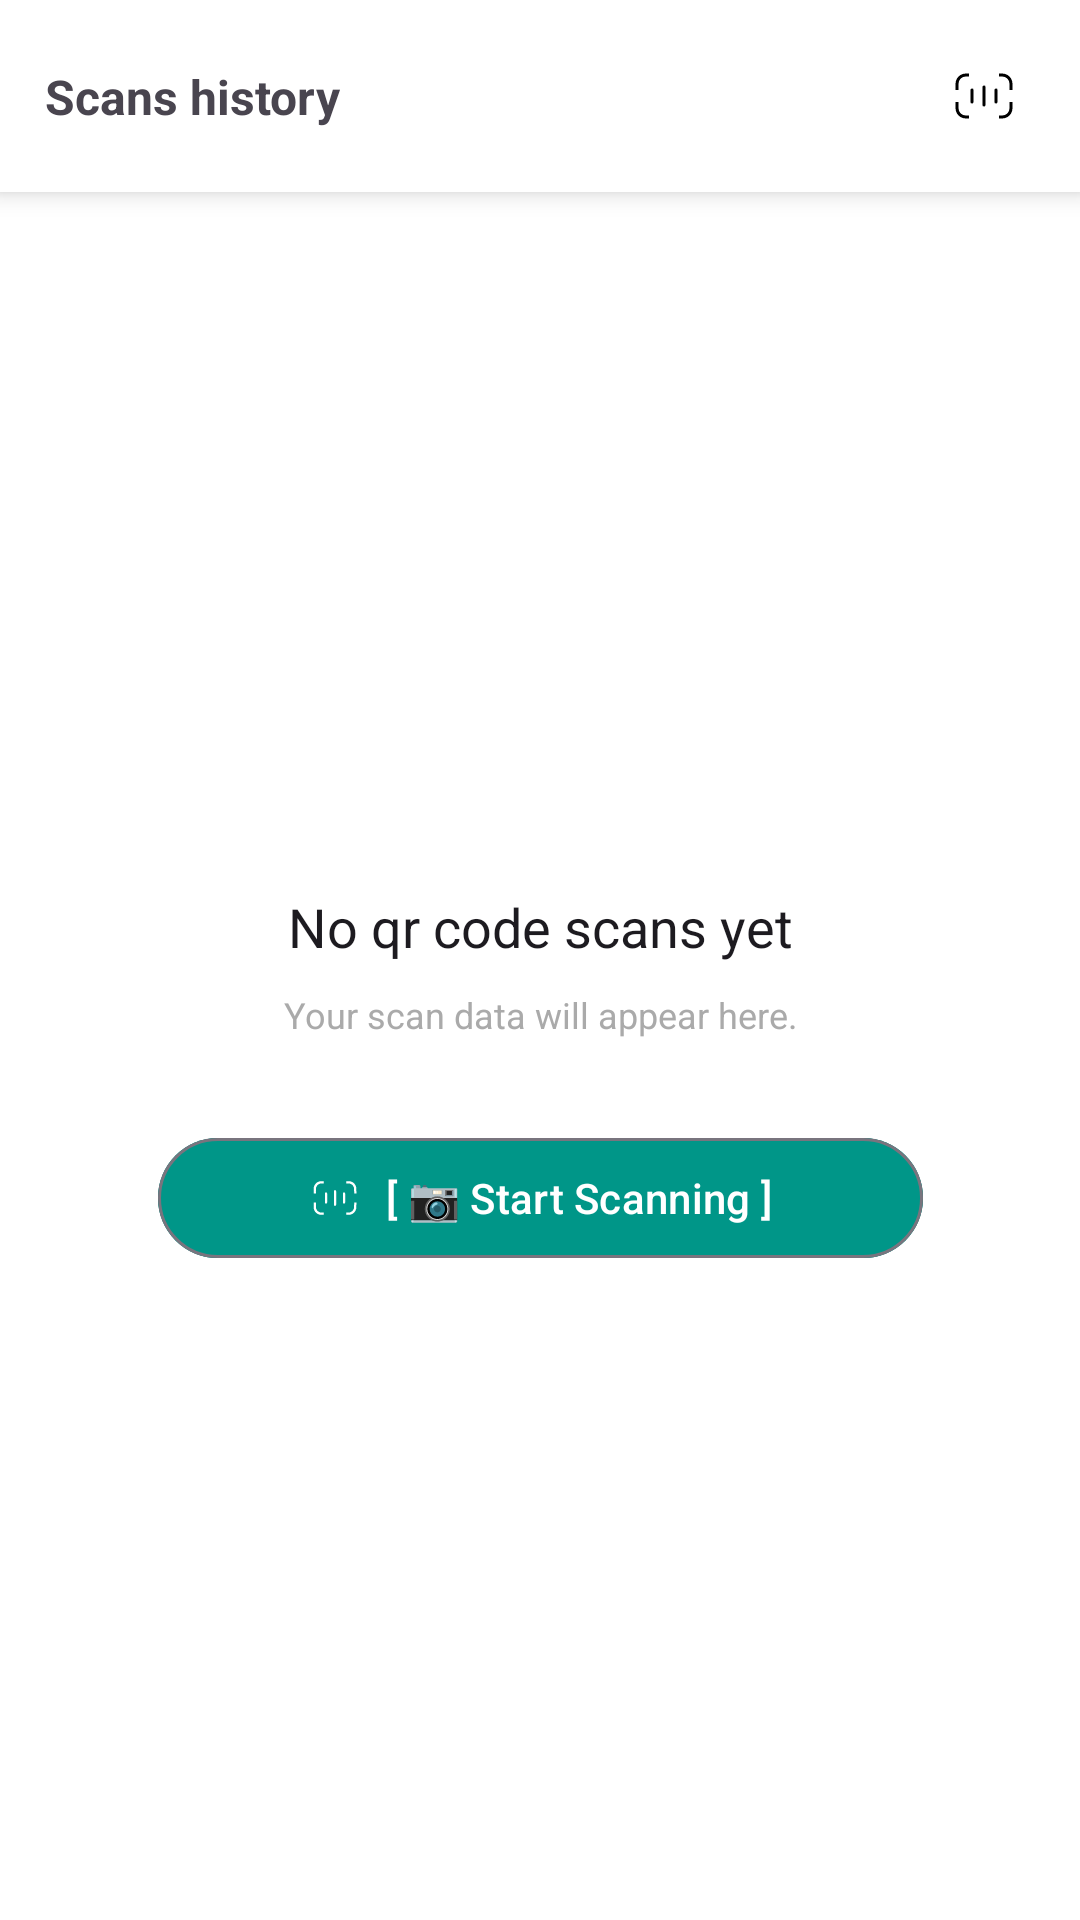

This screen was rendered from an Android layout file. Write that file and the resources it references.
<!-- AndroidManifest.xml: application theme Theme.QRThem -->
<!-- res/layout/fragment_scans_data.xml -->
<?xml version="1.0" encoding="utf-8"?>
<androidx.constraintlayout.widget.ConstraintLayout xmlns:android="http://schemas.android.com/apk/res/android"
    xmlns:app="http://schemas.android.com/apk/res-auto"
    xmlns:tools="http://schemas.android.com/tools"
    android:layout_width="match_parent"
    android:background="@color/background"
    android:layout_height="match_parent">

    <androidx.constraintlayout.widget.ConstraintLayout
        android:id="@+id/appbar"
        android:layout_width="match_parent"
        android:layout_height="?attr/actionBarSize"
        app:layout_constraintStart_toStartOf="parent"
        app:layout_constraintTop_toTopOf="parent"
        android:background="@color/topBottomColor"
        android:elevation="5dp"
        app:titleTextColor="@color/background">

        <TextView
            android:layout_width="0dp"
            android:textStyle="bold"
            app:layout_constraintStart_toStartOf="parent"
            android:layout_marginStart="15dp"
            android:textSize="16sp"
            android:text="@string/qr_scans"
            app:layout_constraintTop_toTopOf="parent"
            app:layout_constraintBottom_toBottomOf="parent"
            android:layout_height="wrap_content"/>

        <ImageView
            android:id="@+id/icScan"
            android:layout_marginEnd="20dp"
            app:layout_constraintTop_toTopOf="parent"
            android:layout_marginStart="@dimen/space_10"
            app:layout_constraintEnd_toEndOf="parent"
            app:layout_goneMarginEnd="30dp"
            app:layout_constraintBottom_toBottomOf="parent"
            android:src="@drawable/ic_qr_scan_svg"
            android:layout_width="wrap_content"
            android:layout_height="wrap_content"
            app:tint="@color/textColor" />

    </androidx.constraintlayout.widget.ConstraintLayout>



    
    <include
        android:id="@+id/emptyStateInclude"
        layout="@layout/no_content_found"
        android:layout_width="wrap_content"
        android:layout_height="wrap_content"
        android:layout_margin="10dp"
        app:layout_constraintTop_toBottomOf="@+id/appbar"
        app:layout_constraintBottom_toBottomOf="parent"
        app:layout_constraintStart_toStartOf="parent"
        app:layout_constraintEnd_toEndOf="parent" />

    <androidx.recyclerview.widget.RecyclerView
        android:id="@+id/pdfRV"
        android:layout_width="match_parent"
        android:visibility="gone"
        android:layout_height="0dp"
        app:layout_constraintTop_toBottomOf="@+id/appbar"
        app:layout_constraintBottom_toBottomOf="parent"
        app:layout_constraintEnd_toEndOf="parent"
        app:layout_constraintStart_toStartOf="parent"
        tools:itemCount="6"
        tools:listitem="@layout/qr_scan_item" />

</androidx.constraintlayout.widget.ConstraintLayout>
<!-- res/layout/no_content_found.xml (included above) -->
<LinearLayout
    xmlns:android="http://schemas.android.com/apk/res/android"
    xmlns:app="http://schemas.android.com/apk/res-auto"
    android:orientation="vertical"
    android:gravity="center"
    android:layout_margin="15dp"
    android:padding="10dp"
    android:elevation="5dp"
    android:background="@drawable/rounded_corner_radius"
    android:layout_width="match_parent"
    android:layout_height="wrap_content">

    <TextView
        android:layout_width="match_parent"
        android:text="@string/no_qr_code_scans_yet"
        android:textSize="18sp"
        android:textAlignment="center"
        android:textColor="?attr/colorOnBackground"
        android:layout_marginTop="16dp" android:layout_height="wrap_content"/>

    <TextView
        android:text="@string/start_scanning_and_your_scan_data_will_appear_here"
        android:textSize="12sp"
        android:paddingVertical="5dp"
        android:textAlignment="center"
        android:textColor="@android:color/darker_gray"
        android:layout_marginTop="4dp"
        android:layout_height="wrap_content"
        android:layout_width="match_parent"/>

    <com.google.android.material.button.MaterialButton
        android:layout_width="wrap_content"
        android:layout_height="wrap_content"
        android:id="@+id/actionButton"
        android:text="@string/start_scanning"
        style="?attr/materialButtonOutlinedStyle"
        android:layout_marginTop="24dp"
        android:paddingHorizontal="@dimen/space_50"
        android:backgroundTint="#009688"
        android:textColor="@color/white"
        app:icon="@drawable/ic_qr_scan_svg"
        app:iconPadding="8dp"
        app:iconTint="@color/white" />
</LinearLayout>
<!-- res/layout/qr_scan_item.xml (included above) -->
<?xml version="1.0" encoding="utf-8"?>
<androidx.constraintlayout.widget.ConstraintLayout xmlns:android="http://schemas.android.com/apk/res/android"
    xmlns:app="http://schemas.android.com/apk/res-auto"
    xmlns:tools="http://schemas.android.com/tools"
    android:id="@+id/mainLayout"
    android:layout_width="match_parent"
    android:layout_height="wrap_content"
    android:paddingVertical="10dp"
    android:background="@color/background"
    android:layout_margin="5dp">

    <androidx.constraintlayout.widget.ConstraintLayout
        android:id="@+id/iconLayout"
        android:layout_width="wrap_content"
        android:layout_height="wrap_content"
        android:padding="5dp"
        android:layout_marginStart="10dp"
        android:background="@drawable/round_gray_radius8dp"
        android:elevation="1dp"
        app:layout_constraintBottom_toBottomOf="parent"
        app:layout_constraintStart_toStartOf="parent"
        app:layout_constraintTop_toTopOf="parent">

        <ImageView
            android:id="@+id/icon"
            android:layout_width="match_parent"
            android:layout_height="match_parent"
            android:src="@drawable/baseline_qr_code_2_24"
            app:layout_constraintBottom_toBottomOf="parent"
            app:layout_constraintStart_toStartOf="parent"
            app:layout_constraintTop_toTopOf="parent"
            app:tint="@color/textColor"
            tools:ignore="ContentDescription" />

    </androidx.constraintlayout.widget.ConstraintLayout>

    <androidx.constraintlayout.widget.ConstraintLayout
        android:id="@+id/middleLayout"
        android:layout_width="0dp"
        android:layout_height="wrap_content"
        android:layout_marginStart="10dp"
        app:layout_constraintBottom_toBottomOf="parent"
        app:layout_constraintStart_toEndOf="@+id/iconLayout"
        app:layout_constraintTop_toTopOf="parent">

        <TextView
            android:id="@+id/title"
            android:layout_width="wrap_content"
            android:layout_height="wrap_content"
            android:maxLength="20"
            android:maxLines="1"
            tools:text="title for text scanner ddddddddddddddddddddddddddddddddddddddd"
            android:textColor="@color/textColor"
            android:textSize="16sp"
            android:textStyle="bold"
            app:layout_constraintBottom_toTopOf="@+id/descriptionTxt"
            app:layout_constraintStart_toStartOf="parent"
            app:layout_constraintTop_toTopOf="parent" />

        <TextView
            android:id="@+id/descriptionTxt"
            android:layout_width="wrap_content"
            android:layout_height="wrap_content"
            android:maxLength="25"
            android:maxLines="1"
            android:layout_marginTop="5dp"
            tools:text="short description dddddddddddddddddddddddddddddddddddddddddddddddddddddddddd"
            android:textColor="@color/textColor"
            android:textSize="12sp"
            app:layout_constraintBottom_toBottomOf="parent"
            app:layout_constraintStart_toStartOf="parent"
            app:layout_constraintTop_toBottomOf="@id/title" />

    </androidx.constraintlayout.widget.ConstraintLayout>

    <TextView
        android:id="@+id/dateTimeTxt"
        android:layout_width="wrap_content"
        android:layout_height="wrap_content"
        android:layout_marginEnd="10dp"
        tools:text="22-12-2000"
        android:textAlignment="textEnd"
        android:textColor="@color/textColor"
        android:textSize="11sp"
        app:layout_constraintBottom_toBottomOf="parent"
        app:layout_constraintEnd_toEndOf="parent"
        app:layout_constraintTop_toTopOf="parent"
        tools:ignore="SmallSp" />

</androidx.constraintlayout.widget.ConstraintLayout>
<!-- resources referenced by this layout -->
<resources>
  <color name="background">#FFFFFFFF</color>
  <color name="textColor">#000000</color>
  <color name="topBottomColor">#FFFFFF</color>
  <color name="white">#FFFFFFFF</color>
  <dimen name="space_10">10dp</dimen>
  <dimen name="space_50">50dp</dimen>
  <!-- drawable round_gray_radius8dp (drawable) -->
  <?xml version="1.0" encoding="utf-8"?>
  <shape xmlns:android="http://schemas.android.com/apk/res/android">
      <solid android:color="@color/onBackground" />
      <corners android:radius="10dp" />
  </shape>
  <string name="no_qr_code_scans_yet">No qr code scans yet</string>
  <string name="qr_scans">Scans history</string>
  <string name="start_scanning">[ 📷 Start Scanning ]</string>
  <string name="start_scanning_and_your_scan_data_will_appear_here">Your scan data will appear here.</string>
  <style name="Theme.QRThem" parent="Theme.Material3.DayNight.NoActionBar">
          
          
          
          <item name="android:statusBarColor">@color/topBottomColor</item>
          
          <item name="android:navigationBarColor">@color/topBottomColor</item>
          <item name="colorPrimary">@color/colorPrimary</item>
          <item name="colorPrimaryDark">@color/colorPrimaryDark</item>
          <item name="colorAccent">@color/colorAccent</item>
          <item name="android:windowLightStatusBar">true</item>
          <item name="textInputFilledStyle">@style/inputFieldStyle</item>
  
      </style>
  <color name="onBackground">@color/gray</color>
  <color name="colorPrimary">#C6C6C6</color>
      //The color of UI controls such as check boxes, radio buttons, and edit text boxes
  <color name="colorPrimaryDark">#FFFFFF</color>
  <color name="colorAccent">#03DAC5</color>
  <style name="inputFieldStyle" parent="ThemeOverlay.Material3.TextInputEditText.OutlinedBox.Dense">
          <item name="errorTextColor">@color/errorColor</item>
          <item name="boxStrokeErrorColor">@color/errorColor</item>
          <item name="errorIconTint">@android:color/transparent</item>
          <item name="hintEnabled">true</item>
          <item name="endIconTint">@color/textColor</item>
          <item name="marginHorizontal">@dimen/space_10</item>
          <item name="errorEnabled">false</item>
          <item name="hintAnimationEnabled">true</item>
          <item name="hintTextColor">@color/hintColor</item>
          <item name="android:textColorHint">@color/hintColor</item>
          <item name="boxCornerRadiusTopStart">@dimen/space_8</item>
          <item name="boxCornerRadiusTopEnd">@dimen/space_8</item>
          <item name="boxCornerRadiusBottomStart">@dimen/space_8</item>
          <item name="boxCornerRadiusBottomEnd">@dimen/space_8</item>
          <item name="hintTextAppearance">@style/inputFieldHintTextAppearance</item>
          <item name="errorTextAppearance">@style/inputFieldErrorTextAppearance</item>
          <item name="android:layout_width">match_parent</item>
          <item name="android:layout_height">wrap_content</item>
          <item name="boxStrokeWidthFocused">1dp</item>
          <item name="boxStrokeWidth">1dp</item>
      </style>
  <color name="gray">#CBCBCB</color>
  <color name="errorColor">#F44336</color>
  <color name="hintColor">#444343</color>
  <dimen name="space_8">8dp</dimen>
  <style name="inputFieldHintTextAppearance" parent="TextAppearance.Design.Hint">
          <item name="android:textSize">12sp</item>
          <item name="android:fontFamily">sans-serif</item>
          <item name="fontFamily">sans-serif</item>
      </style>
  <style name="inputFieldErrorTextAppearance" parent="TextAppearance.Design.Error">
          <item name="android:textSize">10sp</item>
          <item name="android:fontFamily">sans-serif</item>
          <item name="android:padding">0dp</item>
          <item name="fontFamily">sans-serif</item>
      </style>
</resources>
